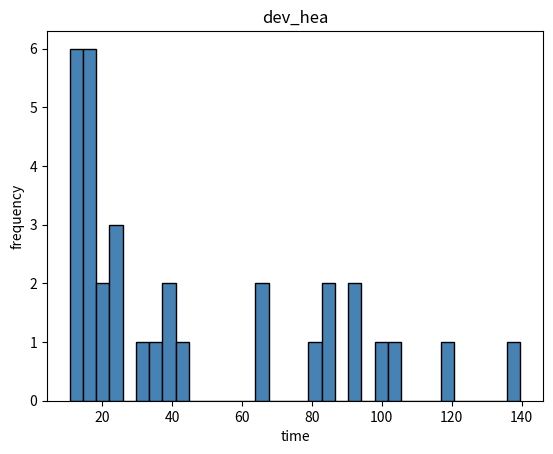

The matplotlib source for this figure:
#采集数据所需时间:14.3、14.4、102.5、84.3、17.1、37.3、139.7、120.6、10.7、21.8、98.5、66.0、22.7、17.6、92.1、
#15.9、14.4、16.2、22.5、13.4、11.9、39.2、93.6、15.3、64.9、81.2、30.9、34.7、84.3、15.1、43.7、23.0、20.8
# matplotlib模块绘制直方图

import matplotlib.pyplot as plt
# 读入数据
time = [14.3,14.4,102.5,84.3,17.1,37.3,139.7,120.6,10.7,21.8,98.5,66.0,22.7,17.6,92.1,15.9,14.4,
        16.2,22.5,13.4,11.9,39.2,93.6,15.3,64.9,81.2,30.9,34.7,84.3,15.1,43.7,23.0,20.8]
# 绘制直方图
plt.hist(x = time, # 指定绘图数据
         bins = 34, # 指定直方图中条块的个数
         color = 'steelblue', # 指定直方图的填充色
         edgecolor = 'black' # 指定直方图的边框色
         )
# 添加x轴和y轴标签
plt.xlabel('time')
plt.ylabel('frequency')
# 添加标题
plt.title('dev_hea')
# 显示图形
plt.show()
